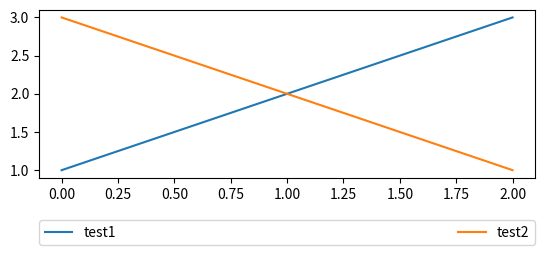

Recreate this plot in Python.
import matplotlib.pyplot as plt


plt.subplot(211)
plt.plot([1,2,3], label="test1")
plt.plot([3,2,1], label="test2")
# Place a legend above this subplot, expanding itself to
# fully use the given bounding box.
plt.legend(bbox_to_anchor=(0., -0.4, 1., .102), loc=3, ncol=2, mode="expand", borderaxespad=0.)
plt.show()